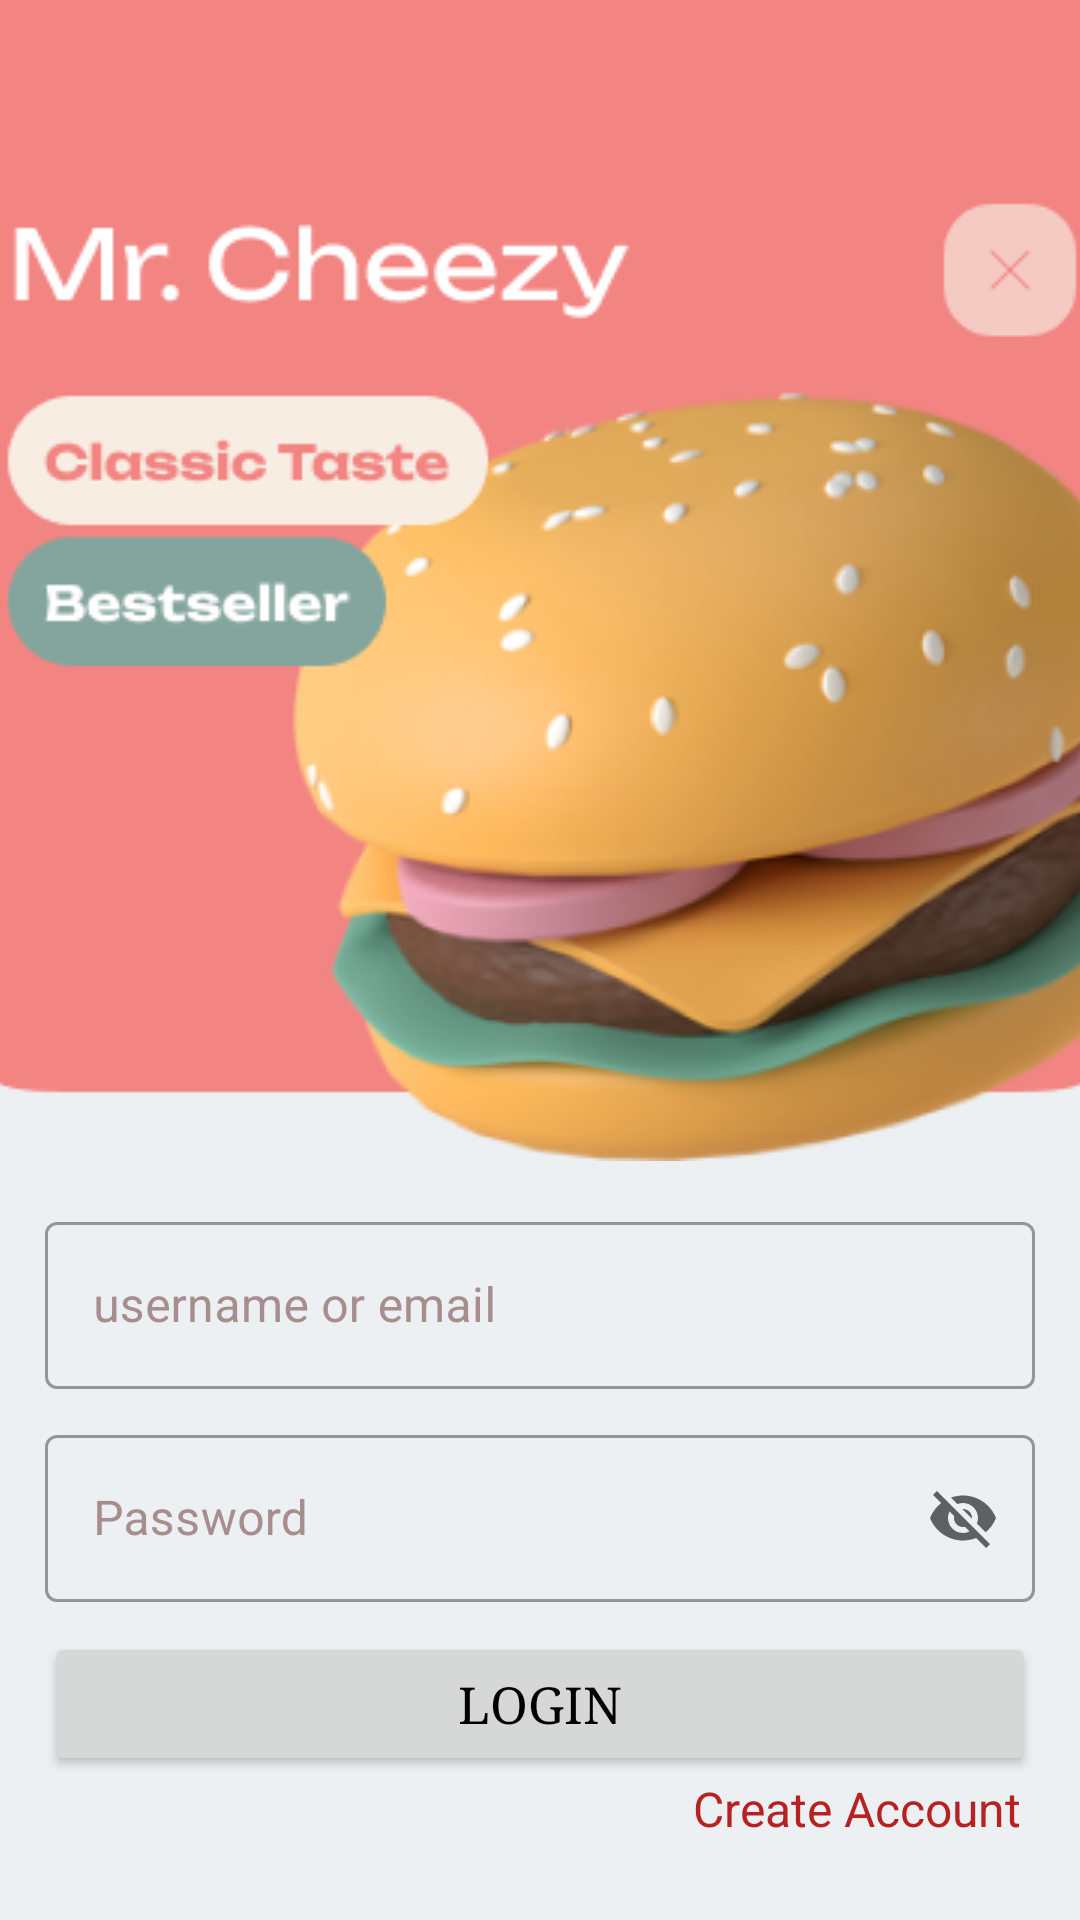

The Android layout XML behind this screen, and the referenced resources:
<!-- AndroidManifest.xml: application theme Theme.DevilFood -->
<!-- res/layout/activity_main.xml -->
<?xml version="1.0" encoding="utf-8"?>
<LinearLayout xmlns:android="http://schemas.android.com/apk/res/android"
    xmlns:app="http://schemas.android.com/apk/res-auto"
    xmlns:tools="http://schemas.android.com/tools"
    android:layout_width="match_parent"
    android:layout_height="match_parent"
    tools:context=".MainActivity"
    android:orientation="vertical"
    android:background="#ecf0f3"
    >


    <ImageView
        android:layout_width="match_parent"
        android:layout_height="wrap_content"
        android:src="@drawable/img_login"
        android:scaleType="centerCrop"
        />

    <LinearLayout
        android:layout_width="match_parent"
        android:layout_height="wrap_content"
        android:orientation="vertical"
        android:padding="15dp"
        >

        <com.google.android.material.textfield.TextInputLayout
            android:layout_width="match_parent"
            android:layout_height="wrap_content"
            android:hint="username or email"
            android:textColorHint="#A88D8D"
            style="@style/Widget.MaterialComponents.TextInputLayout.OutlinedBox">

            <com.google.android.material.textfield.TextInputEditText
                android:id="@+id/ed_myemial"
                android:inputType="text"
                android:layout_width="match_parent"
                android:layout_height="wrap_content"
                />
        </com.google.android.material.textfield.TextInputLayout>



        <com.google.android.material.textfield.TextInputLayout
            android:layout_width="match_parent"
            android:layout_height="wrap_content"
            android:hint="Password"
            android:textColorHint="#A88D8D"
            android:layout_marginTop="10dp"
            app:endIconMode="password_toggle"
            style="@style/Widget.MaterialComponents.TextInputLayout.OutlinedBox">

            <com.google.android.material.textfield.TextInputEditText
                android:id="@+id/ed_password"
                android:inputType="text"
                android:layout_width="match_parent"
                android:layout_height="wrap_content"
                />
        </com.google.android.material.textfield.TextInputLayout>

        <androidx.appcompat.widget.AppCompatButton
            android:id="@+id/login_button"
            android:layout_width="match_parent"
            android:layout_height="wrap_content"
            android:text="LOGIN"
            android:textSize="17sp"
            android:textColor="@color/black"
            android:fontFamily="serif"
            android:layout_marginTop="10dp"
            android:clickable="true"
            android:foreground="?attr/selectableItemBackground"
            />

        <TextView
            android:id="@+id/Registation_button"
            android:layout_width="match_parent"
            android:layout_height="wrap_content"
            android:text="Create Account"
            android:textColor="#B62121"
            android:gravity="end"
            android:layout_marginRight="5dp"
            android:textSize="16sp"
            android:clickable="true"
            android:foreground="?attr/selectableItemBackground"
            />




    </LinearLayout>

</LinearLayout>
<!-- resources referenced by this layout -->
<resources>
  <!-- drawable img_login: png bitmap (drawable, 76840 bytes) -->
  <style name="Theme.DevilFood" parent="Theme.MaterialComponents.DayNight.NoActionBar">
          
          <item name="colorPrimary">#F28482</item>
          <item name="colorPrimaryVariant">#F28482</item>
          <item name="colorOnPrimary">@color/white</item>
          
          <item name="colorSecondary">@color/teal_200</item>
          <item name="colorSecondaryVariant">@color/teal_700</item>
          <item name="colorOnSecondary">@color/black</item>
          
          <item name="android:statusBarColor">?attr/colorPrimaryVariant</item>
          
      </style>
  <!-- not gathered from this repository: default colours our renderer supplied (Android Studio template values) -->
  <color name="teal_200">#FF03DAC5</color>
  <color name="teal_700">#FF018786</color>
  <color name="black">#FF000000</color>
  <color name="white">#FFFFFFFF</color>
</resources>
